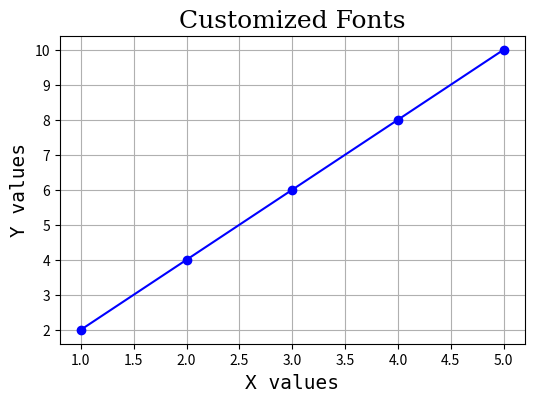

The matplotlib source for this figure:
import matplotlib.pyplot as plt
import numpy as np

x = np.arange(1, 6)
y = [2, 4, 6, 8, 10]

plt.figure(figsize=(6,4))
plt.plot(x, y, 'bo-')
plt.title("Customized Fonts", fontsize=18, fontfamily='serif')
plt.xlabel("X values", fontsize=14, fontfamily='monospace')
plt.ylabel("Y values", fontsize=14, fontfamily='monospace')
plt.grid(True)
plt.show()
